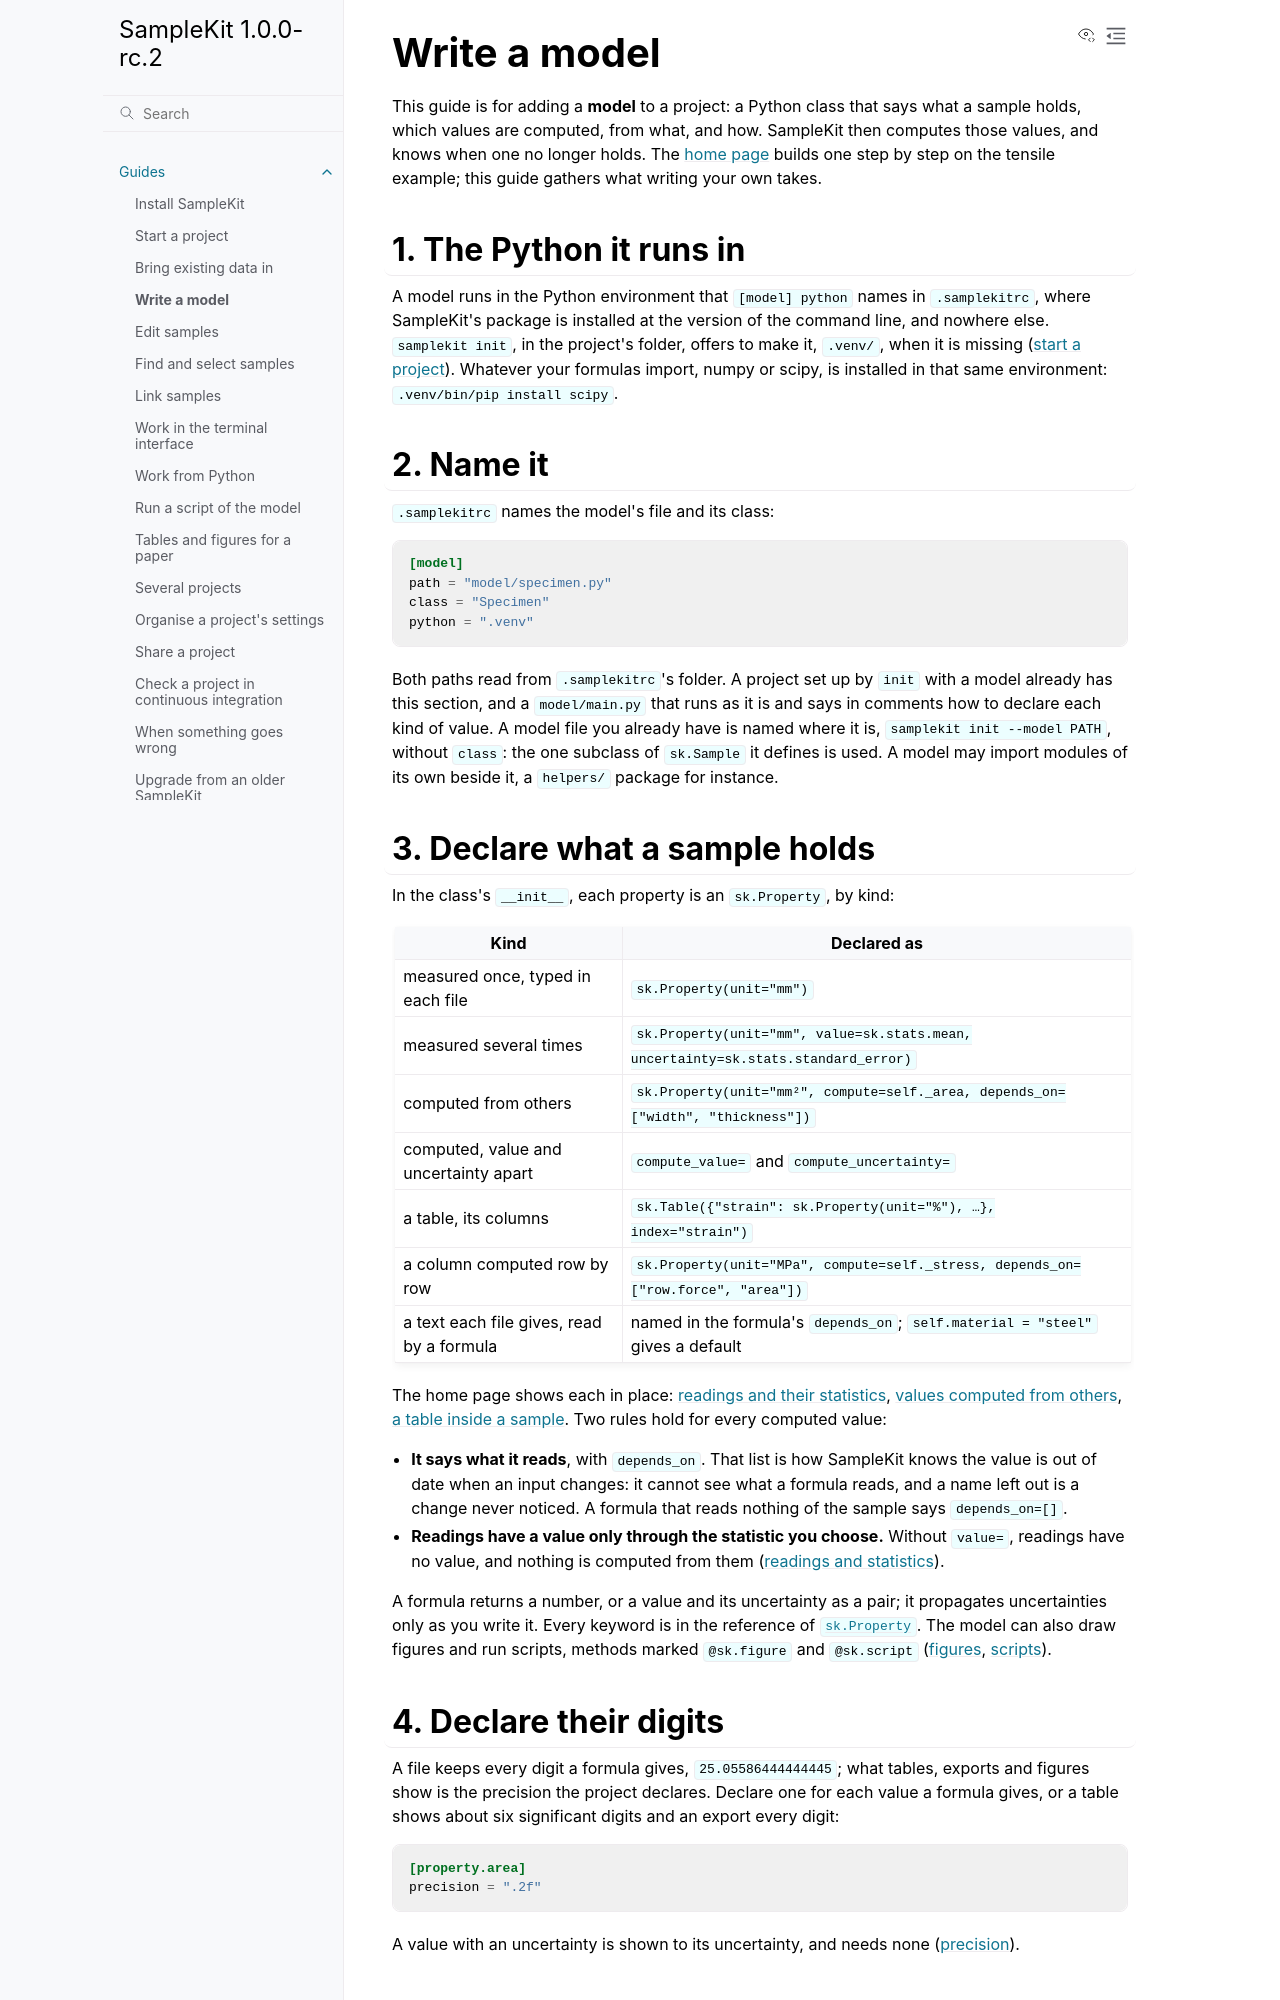

repository: zelyph/SampleKit · page: 1.0.0-rc.2/guides/first-model.html · generator: sphinx

# Write a model

This guide is for adding a **model** to a project: a Python class that says
what a sample holds, which values are computed, from what, and how.
SampleKit then computes those values, and knows when one no longer holds.
The [home page](../index.md#the-model-what-a-sample-holds) builds one step by
step on the tensile example; this guide gathers what writing your own takes.

## 1. The Python it runs in

A model runs in the Python environment that `[model] python` names in
`.samplekitrc`, where SampleKit's package is installed at the version of the
command line, and nowhere else. `samplekit init`, in the project's folder,
offers to make it, `.venv/`, when it is missing ([start a
project](start-a-project.md)). Whatever your formulas import, numpy or scipy,
is installed in that same environment: `.venv/bin/pip install scipy`.

## 2. Name it

`.samplekitrc` names the model's file and its class:

```toml
[model]
path = "model/specimen.py"
class = "Specimen"
python = ".venv"
```

Both paths read from `.samplekitrc`'s folder. A project set up by `init` with
a model already has this section, and a `model/main.py` that runs as it is
and says in comments how to declare each kind of value. A model file you
already have is named where it is, `samplekit init --model PATH`, without
`class`: the one subclass of `sk.Sample` it defines is used. A model may
import modules of its own beside it, a `helpers/` package for instance.

## 3. Declare what a sample holds

In the class's `__init__`, each property is an `sk.Property`, by kind:

| Kind | Declared as |
| --- | --- |
| measured once, typed in each file | `sk.Property(unit="mm")` |
| measured several times | `sk.Property(unit="mm", value=sk.stats.mean, uncertainty=sk.stats.standard_error)` |
| computed from others | `sk.Property(unit="mm²", compute=self._area, depends_on=["width", "thickness"])` |
| computed, value and uncertainty apart | `compute_value=` and `compute_uncertainty=` |
| a table, its columns | `sk.Table({"strain": sk.Property(unit="%"), …}, index="strain")` |
| a column computed row by row | `sk.Property(unit="MPa", compute=self._stress, depends_on=["row.force", "area"])` |
| a text each file gives, read by a formula | named in the formula's `depends_on`; `self.material = "steel"` gives a default |

The home page shows each in place: [readings and their
statistics](../index.md#readings-and-their-statistics), [values computed from
others](../index.md#values-computed-from-others), [a table inside a
sample](../index.md#a-table-inside-a-sample). Two rules hold for every
computed value:

- **It says what it reads**, with `depends_on`. That list is how SampleKit
  knows the value is out of date when an input changes: it cannot see what a
  formula reads, and a name left out is a change never noticed. A formula
  that reads nothing of the sample says `depends_on=[]`.
- **Readings have a value only through the statistic you choose.** Without
  `value=`, readings have no value, and nothing is computed from them
  ([readings and statistics](../concepts/readings-and-statistics.md)).

A formula returns a number, or a value and its uncertainty as a pair; it
propagates uncertainties only as you write it. Every keyword is in the
reference of {py:class}`sk.Property <samplekit.Property>`. The model can also
draw figures and run scripts, methods marked `@sk.figure` and `@sk.script`
([figures](../index.md#drawn-by-the-model), [scripts](../index.md#scripts)).
